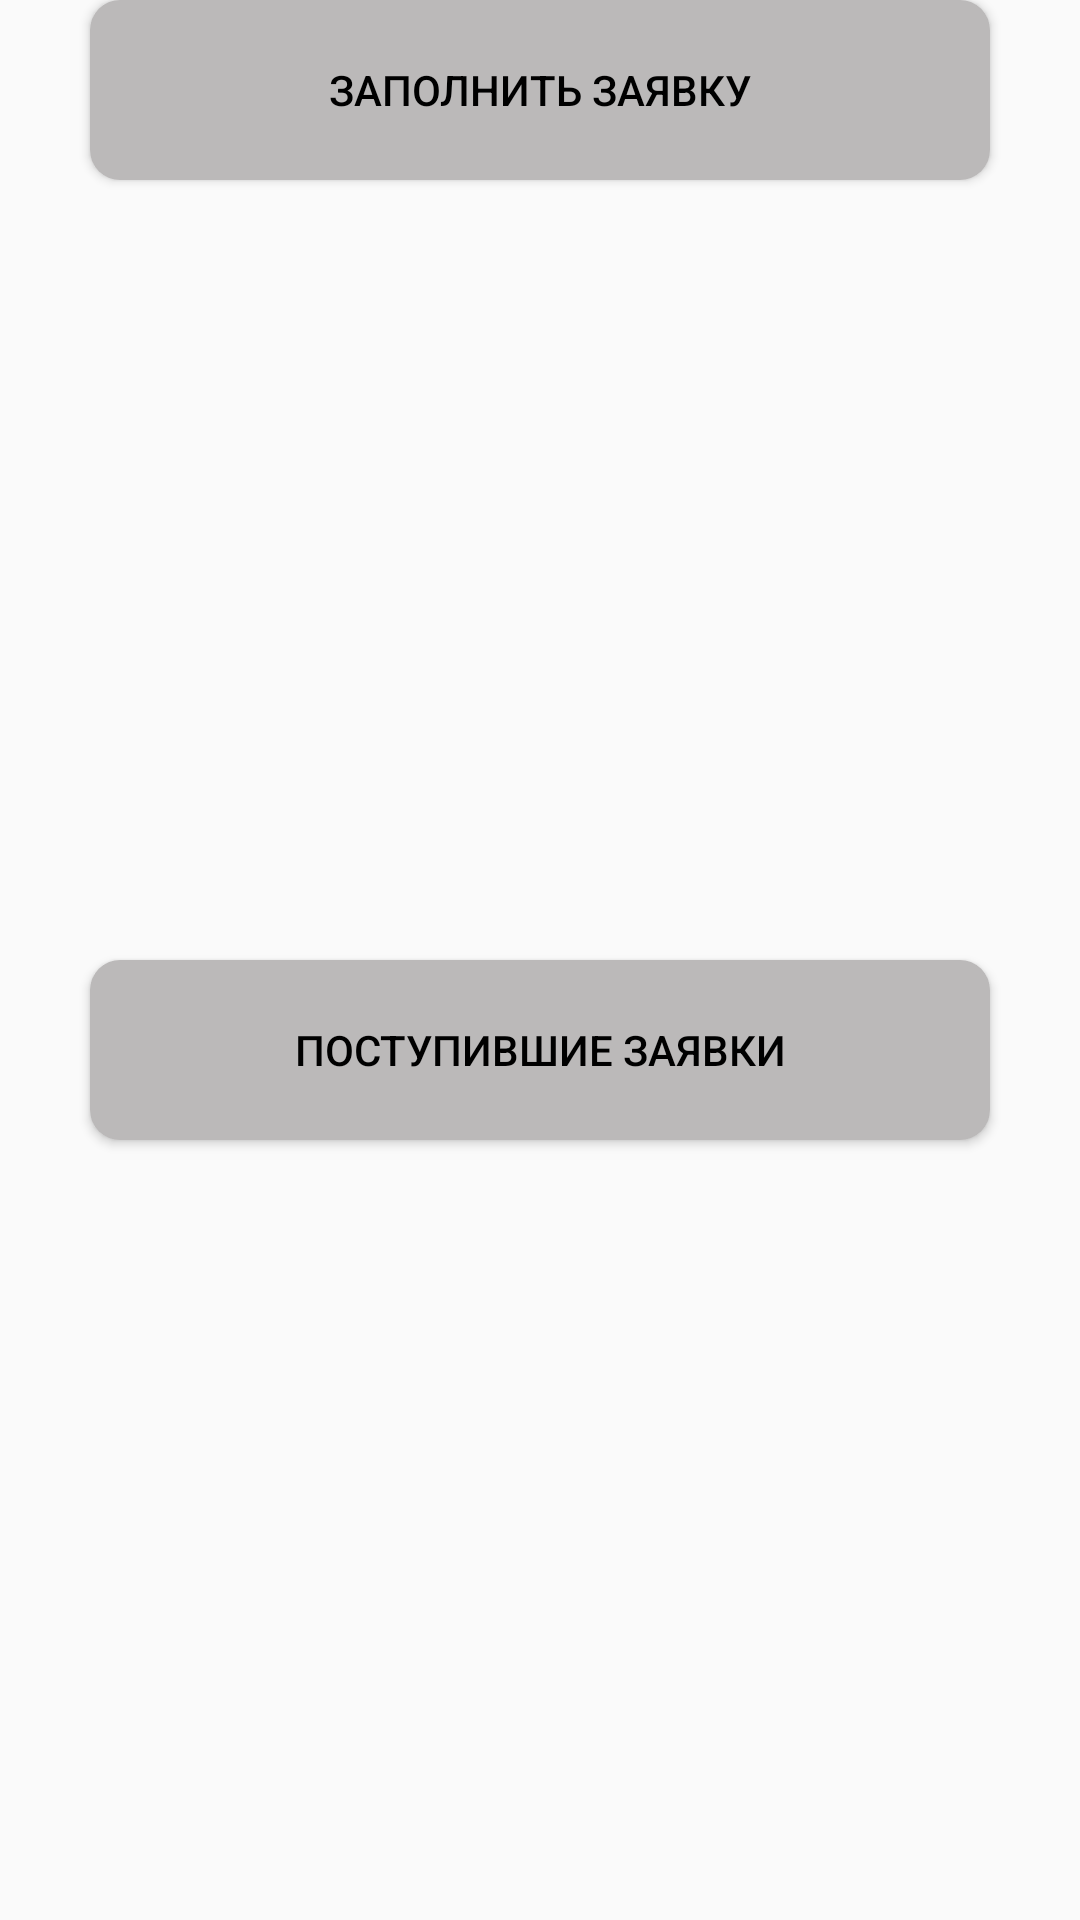

Produce the Android XML layout that renders to this screen, including the resource entries it uses.
<!-- AndroidManifest.xml: application theme Theme.Project -->
<!-- res/layout/fragment_main.xml -->
<?xml version="1.0" encoding="utf-8"?>
<androidx.constraintlayout.widget.ConstraintLayout xmlns:android="http://schemas.android.com/apk/res/android"
    xmlns:app="http://schemas.android.com/apk/res-auto"
    xmlns:tools="http://schemas.android.com/tools"
    android:id="@+id/main"
    android:layout_width="match_parent"
    android:layout_height="match_parent"
    tools:context=".ui.fragment.MainFragment">

    <androidx.appcompat.widget.AppCompatButton
        android:id="@+id/questions"
        android:layout_width="300dp"
        android:layout_height="60dp"
        android:background="@drawable/grey_main_frag"
        android:text="Заполнить заявку"
        app:layout_constraintEnd_toEndOf="parent"
        app:layout_constraintStart_toStartOf="parent"
        app:layout_constraintTop_toTopOf="parent" />

    <androidx.appcompat.widget.AppCompatButton
        android:id="@+id/list"
        android:layout_width="300dp"
        android:layout_height="60dp"
        android:text="Поступившие заявки"
        android:background="@drawable/grey_main_frag"
        app:layout_constraintBottom_toBottomOf="parent"
        app:layout_constraintEnd_toEndOf="parent"
        app:layout_constraintStart_toStartOf="parent"
        app:layout_constraintTop_toBottomOf="@id/questions" />


</androidx.constraintlayout.widget.ConstraintLayout>
<!-- resources referenced by this layout -->
<resources>
  <!-- drawable grey_main_frag (drawable) -->
  <selector
      xmlns:android="http://schemas.android.com/apk/res/android">
      <item>
          <shape android:shape="rectangle">
              <solid android:color="@color/grey"/>
              <corners android:radius="10dp" />
          </shape>
      </item>
  </selector>
  <style name="Theme.Project" parent="Theme.AppCompat.DayNight.NoActionBar">
          <item name="android:textColor">@color/black</item>
      </style>
  <color name="grey">#BBB9B9</color>
  <color name="black">#FF000000</color>
</resources>
